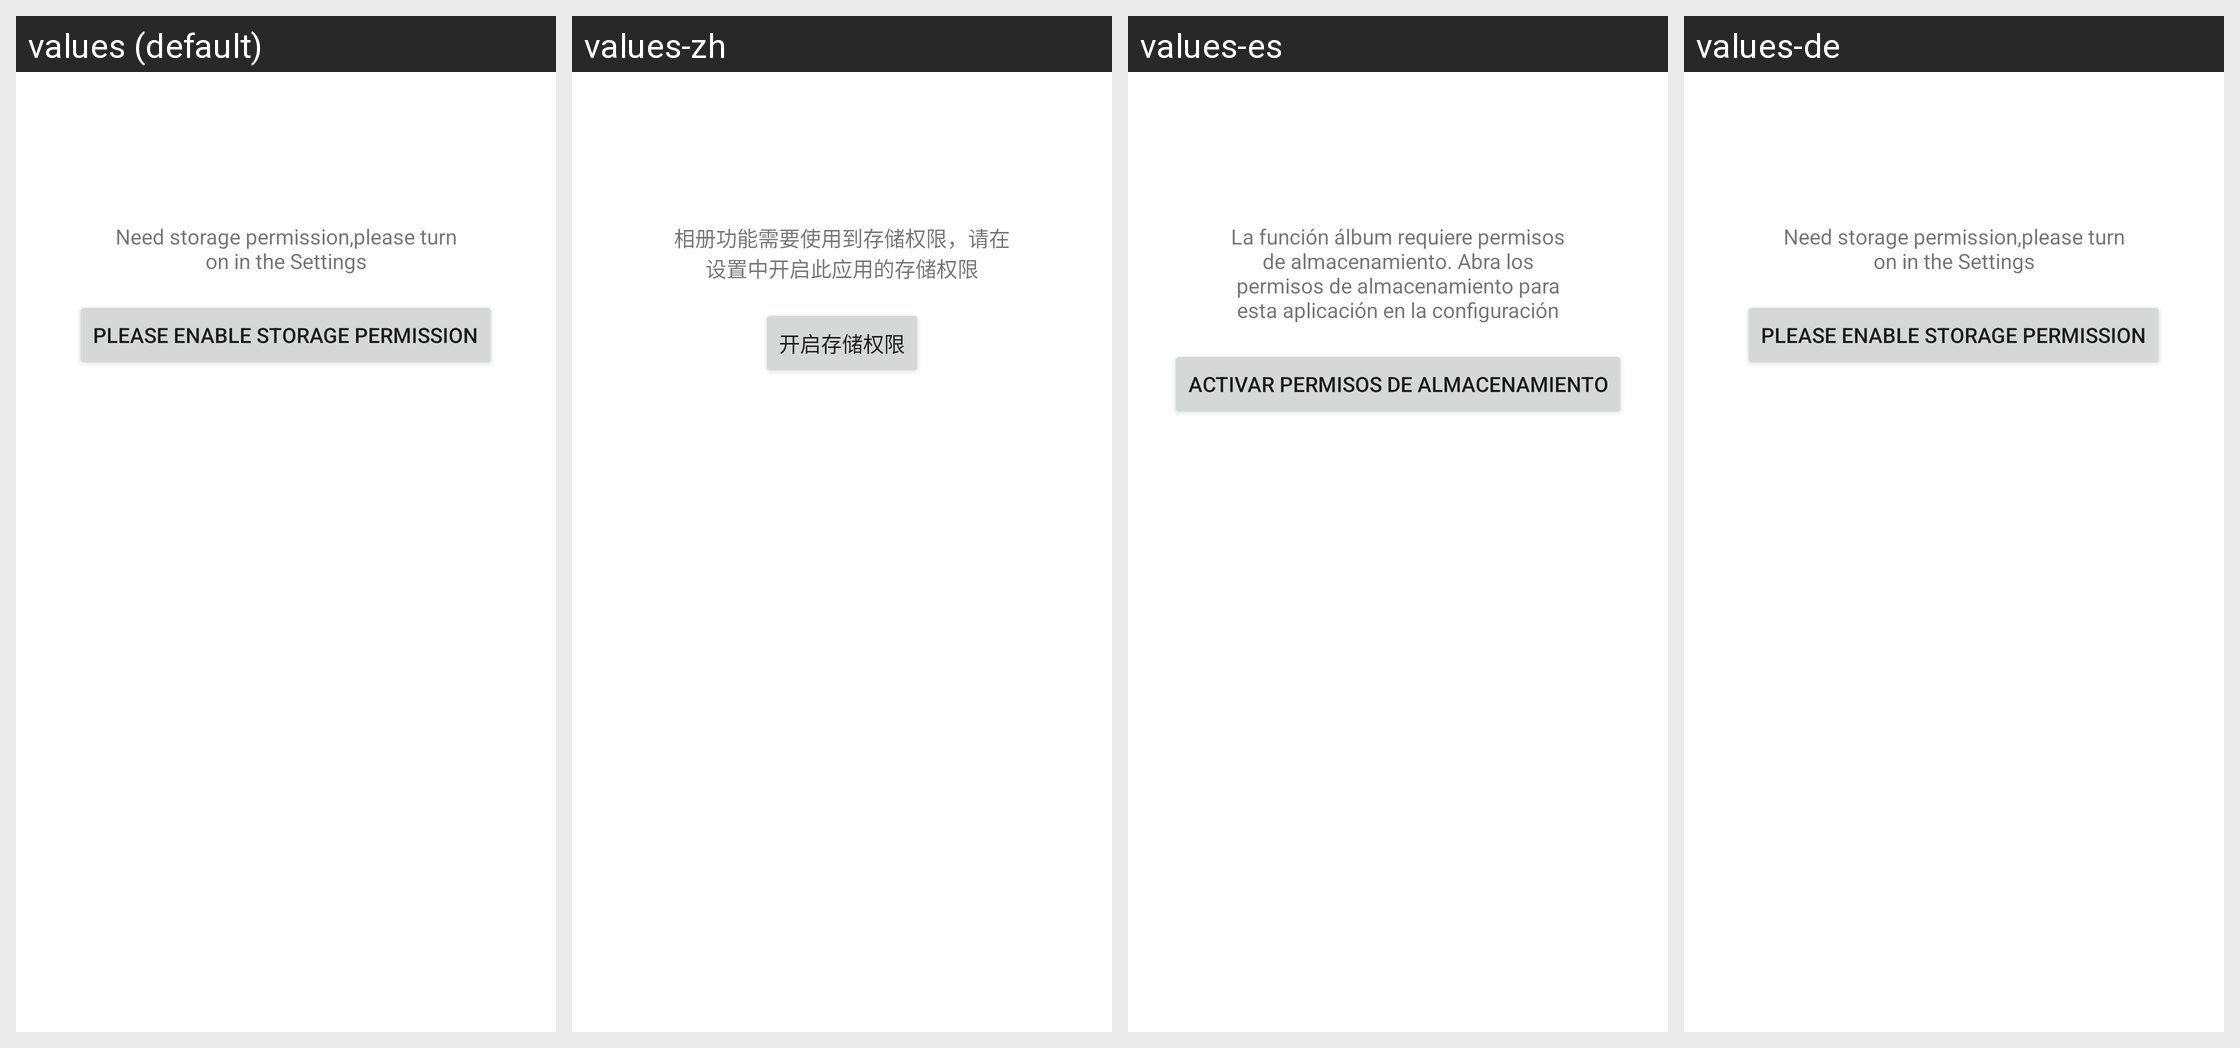

For this localized Android screen grid, give each drawn string resource with its value in every locale shown.
Android screen res/layout/image_inc_gallery_request_permission.xml rendered under 4 locales, left to right: values (default), values-zh, values-es, values-de. Device: Nexus 5 (rendered at 1080×1920; each locale shown at half size, 540×960, under a caption strip naming it); theme Theme.MaterialComponents.DayNight.NoActionBar.
Other locales in the repository, not shown: values-en, values-en-rAU, values-en-rCA, values-en-rGB, values-en-rIE, values-en-rIN, values-en-rSG, values-ja, values-ko, values-pt, values-th, values-zh-rCN, values-zh-rHK, values-zh-rOM, values-zh-rTW.
Strings drawn on this screen, with the default value and each locale's value (text and hints the layout hard-codes, and strings that could not be matched under every locale, appear in the picture but are not listed):

dcloud_gallery_edit_image_enable_storage_tips
  values: Need storage permission,please turn on in the Settings
  values-zh: 相册功能需要使用到存储权限，请在设置中开启此应用的存储权限
  values-es: La función álbum requiere permisos de almacenamiento. Abra los permisos de almacenamiento para esta aplicación en la configuración
  values-de: Need storage permission,please turn on in the Settings  [not translated; the default value is used]

dcloud_gallery_edit_image_enable_storage_permission
  values: Please enable storage permission
  values-zh: 开启存储权限
  values-es: Activar permisos de almacenamiento
  values-de: Please enable storage permission  [not translated; the default value is used]
